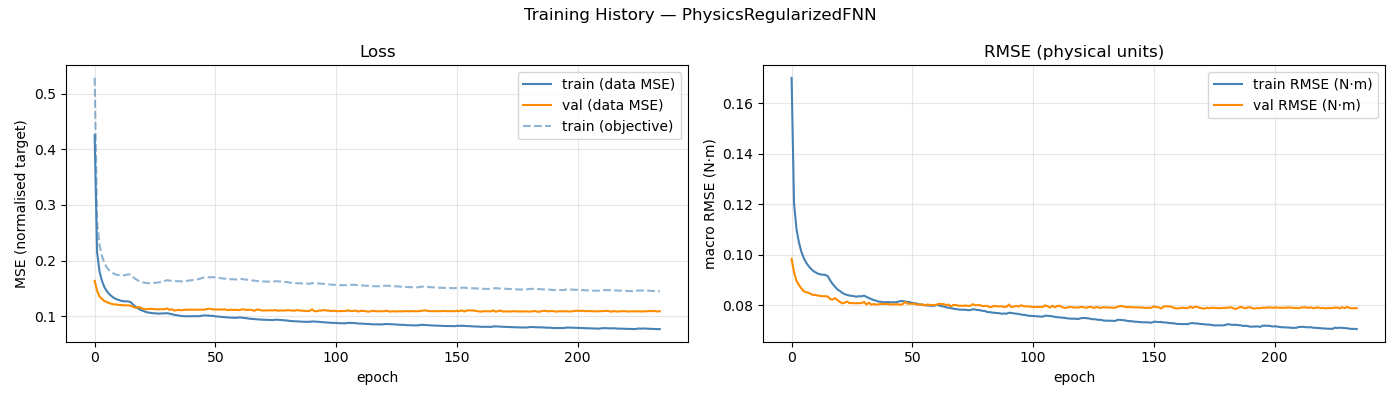

Data behind this chart, as committed beside it:
epoch, train_loss, val_loss, train_rmse, val_rmse, train_loss_obj
1, 0.4254, 0.1636, 0.17, 0.09836, 0.5281
2, 0.2152, 0.146, 0.1205, 0.09307, 0.2695
3, 0.1807, 0.1353, 0.1103, 0.08973, 0.2281
4, 0.1639, 0.1312, 0.105, 0.08798, 0.2086
5, 0.1526, 0.1274, 0.1013, 0.0868, 0.1958
6, 0.1453, 0.1255, 0.09875, 0.08556, 0.1879
7, 0.14, 0.1238, 0.09692, 0.08517, 0.1826
8, 0.1361, 0.1223, 0.09558, 0.08496, 0.1791
9, 0.133, 0.1214, 0.09444, 0.08443, 0.1764
10, 0.1307, 0.1209, 0.09355, 0.08409, 0.1746
11, 0.1291, 0.1204, 0.09297, 0.08408, 0.1739
12, 0.1278, 0.12, 0.09247, 0.08379, 0.1734
13, 0.1269, 0.1197, 0.09218, 0.0837, 0.1735
14, 0.1268, 0.1198, 0.09208, 0.08355, 0.1745
15, 0.1267, 0.1196, 0.09201, 0.08359, 0.1754
16, 0.1252, 0.1188, 0.09147, 0.08344, 0.1746
17, 0.1206, 0.1168, 0.08978, 0.08243, 0.1701
18, 0.1171, 0.1153, 0.0884, 0.08225, 0.1666
19, 0.1142, 0.1166, 0.08731, 0.08282, 0.1642
20, 0.1114, 0.1156, 0.08623, 0.08202, 0.1619
21, 0.1098, 0.1135, 0.08565, 0.08132, 0.1611
22, 0.1081, 0.1125, 0.0849, 0.08072, 0.1599
23, 0.1069, 0.1129, 0.08436, 0.08102, 0.1593
24, 0.1061, 0.1134, 0.08408, 0.08141, 0.1594
25, 0.1056, 0.1132, 0.08379, 0.08084, 0.1594
26, 0.1054, 0.1126, 0.08373, 0.08089, 0.1602
27, 0.1049, 0.1125, 0.08352, 0.0808, 0.1606
28, 0.1048, 0.1127, 0.08342, 0.08083, 0.1611
29, 0.1052, 0.1126, 0.08357, 0.08084, 0.1624
30, 0.1051, 0.1128, 0.08353, 0.08085, 0.1633
31, 0.1057, 0.1142, 0.0838, 0.08133, 0.1648
32, 0.1047, 0.1117, 0.0833, 0.08028, 0.164
33, 0.1036, 0.1126, 0.08284, 0.08102, 0.1636
34, 0.1026, 0.1102, 0.08246, 0.08021, 0.1632
35, 0.1019, 0.1111, 0.08206, 0.08048, 0.163
36, 0.1012, 0.1115, 0.08181, 0.08024, 0.163
37, 0.1004, 0.1108, 0.08142, 0.08034, 0.1626
38, 0.1003, 0.1114, 0.08138, 0.08056, 0.1631
39, 0.09991, 0.1118, 0.08115, 0.08045, 0.1633
40, 0.1002, 0.1118, 0.08125, 0.08054, 0.1642
41, 0.1001, 0.1118, 0.08123, 0.08047, 0.1648
42, 0.1001, 0.1118, 0.08115, 0.08028, 0.1653
43, 0.1004, 0.1118, 0.0812, 0.08035, 0.1662
44, 0.1001, 0.1118, 0.08111, 0.08033, 0.1666
45, 0.1006, 0.112, 0.08136, 0.0804, 0.168
46, 0.1016, 0.1117, 0.08167, 0.08013, 0.1694
47, 0.1015, 0.1128, 0.08163, 0.08047, 0.1699
48, 0.1013, 0.1133, 0.08151, 0.08126, 0.1701
49, 0.1008, 0.1134, 0.08127, 0.08062, 0.17
50, 0.1007, 0.1122, 0.08122, 0.0806, 0.1704
51, 0.09991, 0.1122, 0.08088, 0.08056, 0.1694
52, 0.09955, 0.1123, 0.08079, 0.08056, 0.169
53, 0.0992, 0.1123, 0.08059, 0.08019, 0.1686
54, 0.09859, 0.1121, 0.08026, 0.08023, 0.1678
55, 0.09839, 0.1124, 0.08028, 0.08036, 0.1677
56, 0.0979, 0.111, 0.08006, 0.07991, 0.167
57, 0.09758, 0.1117, 0.07992, 0.08025, 0.1666
58, 0.09749, 0.1115, 0.07984, 0.08018, 0.1664
59, 0.0973, 0.1114, 0.07976, 0.08007, 0.1662
60, 0.09731, 0.1116, 0.07977, 0.08011, 0.1661
... 175 more rows
